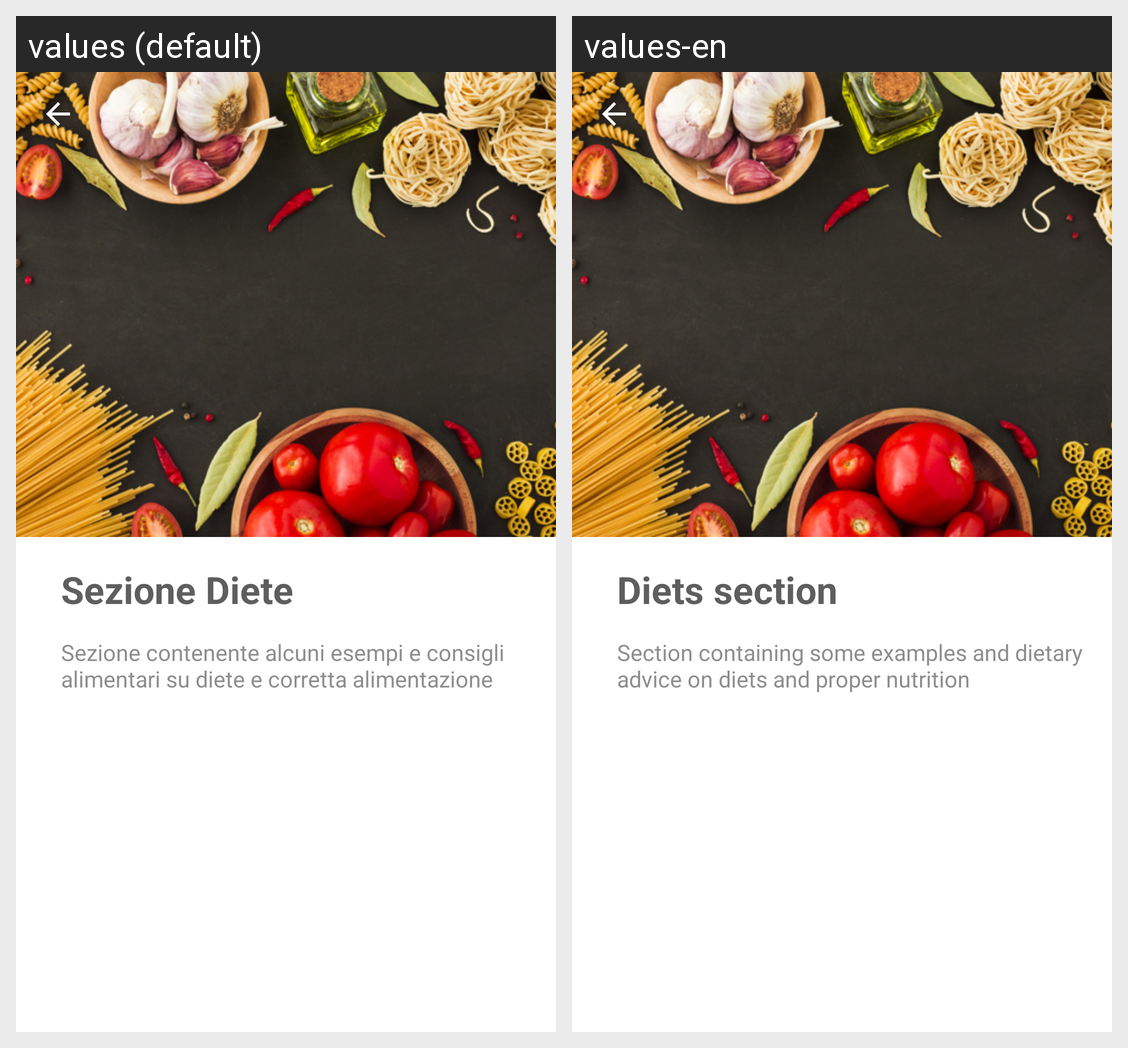

The Android screen above is rendered under two locales of the same app. Produce the string resources it draws, with the default and per-locale values.
Android screen res/layout/activity_scrolling.xml rendered under 2 locales, left to right: values (default), values-en. Device: Nexus 5 (rendered at 1080×1920; each locale shown at half size, 540×960, under a caption strip naming it); theme AppTheme.
Strings drawn on this screen, with the default value and each locale's value (text and hints the layout hard-codes, and strings that could not be matched under every locale, appear in the picture but are not listed):

ali1
  values: Sezione Diete
  values-en: Diets section

ali2
  values: Sezione contenente alcuni esempi e consigli alimentari su diete e corretta alimentazione
  values-en: Section containing some examples and dietary advice on diets and proper nutrition
